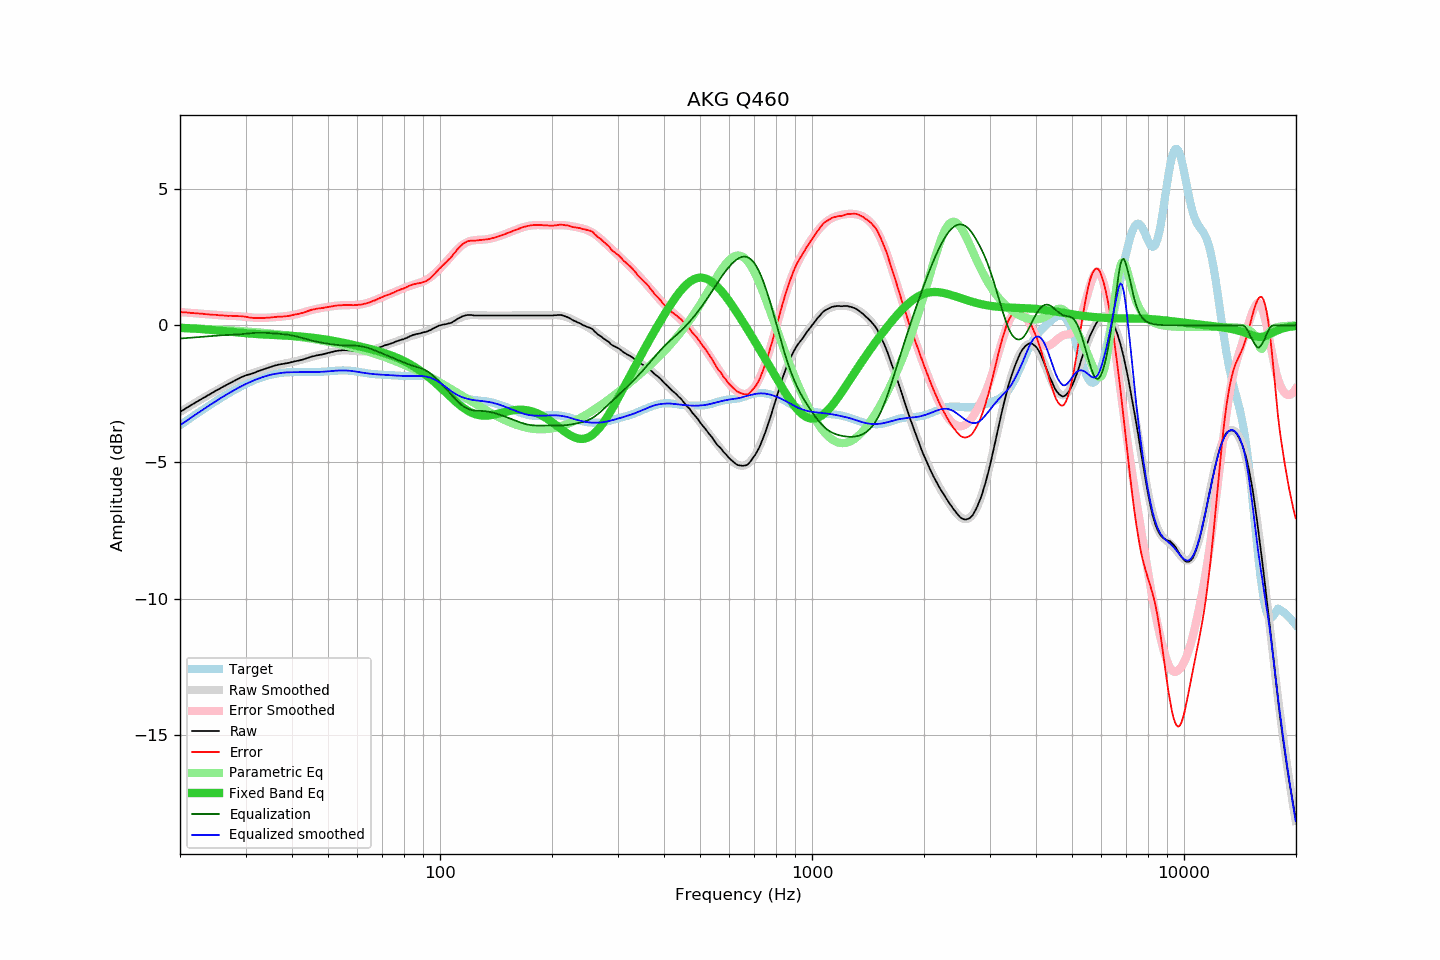

Values plotted in this chart, from the file beside it:
frequency, raw, error, smoothed, error_smoothed, equalization, parametric_eq, equalized_raw, equalized_smoothed, target
20.00, -3.17, 0.48, -3.17, 0.49, -0.49, -0.09, -3.66, -3.65, -3.65
20.20, -3.13, 0.48, -3.13, 0.48, -0.48, -0.09, -3.61, -3.61, -3.61
20.40, -3.10, 0.47, -3.10, 0.48, -0.48, -0.09, -3.58, -3.57, -3.57
20.61, -3.06, 0.47, -3.06, 0.47, -0.47, -0.10, -3.53, -3.53, -3.53
20.81, -3.02, 0.47, -3.02, 0.47, -0.47, -0.10, -3.49, -3.49, -3.49
21.02, -2.99, 0.46, -2.99, 0.46, -0.46, -0.10, -3.45, -3.45, -3.45
21.23, -2.95, 0.46, -2.95, 0.46, -0.46, -0.11, -3.41, -3.41, -3.41
21.44, -2.92, 0.45, -2.92, 0.45, -0.45, -0.11, -3.37, -3.37, -3.37
21.66, -2.88, 0.45, -2.88, 0.45, -0.45, -0.12, -3.33, -3.33, -3.33
21.87, -2.85, 0.44, -2.85, 0.44, -0.44, -0.12, -3.29, -3.29, -3.29
22.09, -2.81, 0.44, -2.81, 0.44, -0.44, -0.12, -3.25, -3.25, -3.25
22.31, -2.78, 0.43, -2.78, 0.43, -0.43, -0.13, -3.21, -3.21, -3.21
22.54, -2.74, 0.43, -2.74, 0.43, -0.43, -0.13, -3.17, -3.17, -3.17
22.76, -2.71, 0.42, -2.71, 0.42, -0.42, -0.14, -3.14, -3.13, -3.13
22.99, -2.67, 0.42, -2.67, 0.42, -0.42, -0.14, -3.09, -3.09, -3.09
23.22, -2.64, 0.41, -2.64, 0.41, -0.41, -0.15, -3.06, -3.06, -3.06
23.45, -2.61, 0.41, -2.61, 0.41, -0.41, -0.15, -3.02, -3.02, -3.02
23.69, -2.57, 0.41, -2.57, 0.40, -0.40, -0.15, -2.98, -2.98, -2.98
23.92, -2.54, 0.40, -2.54, 0.40, -0.40, -0.16, -2.94, -2.94, -2.94
24.16, -2.51, 0.39, -2.51, 0.39, -0.39, -0.16, -2.91, -2.90, -2.90
24.40, -2.47, 0.39, -2.47, 0.39, -0.39, -0.17, -2.86, -2.86, -2.86
24.65, -2.44, 0.38, -2.44, 0.38, -0.38, -0.18, -2.83, -2.82, -2.82
24.89, -2.40, 0.39, -2.41, 0.38, -0.38, -0.18, -2.78, -2.79, -2.79
25.14, -2.37, 0.38, -2.37, 0.38, -0.38, -0.19, -2.75, -2.75, -2.75
25.39, -2.34, 0.37, -2.34, 0.37, -0.37, -0.19, -2.71, -2.71, -2.71
25.65, -2.31, 0.36, -2.31, 0.37, -0.37, -0.20, -2.68, -2.67, -2.67
25.91, -2.27, 0.36, -2.27, 0.36, -0.36, -0.20, -2.64, -2.64, -2.64
26.16, -2.24, 0.36, -2.24, 0.36, -0.36, -0.21, -2.60, -2.60, -2.60
26.43, -2.21, 0.35, -2.21, 0.36, -0.36, -0.22, -2.57, -2.57, -2.56
26.69, -2.18, 0.35, -2.18, 0.35, -0.35, -0.22, -2.54, -2.53, -2.53
26.96, -2.15, 0.34, -2.14, 0.35, -0.35, -0.23, -2.50, -2.50, -2.49
27.23, -2.11, 0.35, -2.11, 0.35, -0.35, -0.23, -2.46, -2.46, -2.46
27.50, -2.08, 0.35, -2.08, 0.35, -0.35, -0.24, -2.43, -2.43, -2.43
27.77, -2.05, 0.34, -2.05, 0.34, -0.34, -0.24, -2.39, -2.39, -2.39
28.05, -2.02, 0.34, -2.02, 0.34, -0.34, -0.25, -2.36, -2.36, -2.36
28.33, -1.99, 0.34, -1.99, 0.34, -0.34, -0.26, -2.33, -2.33, -2.33
28.62, -1.96, 0.33, -1.96, 0.33, -0.33, -0.26, -2.30, -2.30, -2.30
28.90, -1.93, 0.33, -1.93, 0.33, -0.33, -0.27, -2.26, -2.26, -2.26
29.19, -1.90, 0.33, -1.91, 0.32, -0.32, -0.27, -2.23, -2.23, -2.23
29.48, -1.88, 0.32, -1.88, 0.32, -0.32, -0.28, -2.20, -2.20, -2.20
29.78, -1.85, 0.32, -1.86, 0.31, -0.31, -0.28, -2.16, -2.17, -2.17
30.08, -1.83, 0.31, -1.84, 0.31, -0.31, -0.29, -2.14, -2.15, -2.14
30.38, -1.81, 0.30, -1.82, 0.30, -0.30, -0.29, -2.11, -2.12, -2.12
30.68, -1.80, 0.29, -1.79, 0.30, -0.30, -0.30, -2.10, -2.09, -2.09
30.99, -1.78, 0.28, -1.77, 0.29, -0.29, -0.30, -2.07, -2.06, -2.06
31.30, -1.76, 0.27, -1.75, 0.28, -0.28, -0.31, -2.05, -2.04, -2.04
31.61, -1.74, 0.27, -1.73, 0.28, -0.28, -0.31, -2.02, -2.01, -2.01
31.93, -1.72, 0.26, -1.71, 0.28, -0.28, -0.32, -2.00, -1.99, -1.99
32.24, -1.69, 0.27, -1.69, 0.27, -0.27, -0.32, -1.96, -1.97, -1.96
32.57, -1.67, 0.27, -1.67, 0.27, -0.27, -0.33, -1.94, -1.94, -1.94
32.89, -1.65, 0.27, -1.65, 0.27, -0.27, -0.33, -1.92, -1.92, -1.92
33.22, -1.63, 0.27, -1.63, 0.27, -0.27, -0.33, -1.90, -1.90, -1.90
33.55, -1.61, 0.27, -1.61, 0.27, -0.27, -0.34, -1.88, -1.88, -1.88
33.89, -1.59, 0.27, -1.59, 0.27, -0.27, -0.34, -1.87, -1.86, -1.86
34.23, -1.57, 0.28, -1.57, 0.28, -0.28, -0.34, -1.85, -1.85, -1.85
34.57, -1.55, 0.28, -1.55, 0.28, -0.28, -0.34, -1.83, -1.83, -1.83
34.92, -1.53, 0.28, -1.53, 0.29, -0.29, -0.35, -1.82, -1.81, -1.81
35.27, -1.51, 0.29, -1.51, 0.29, -0.29, -0.35, -1.80, -1.80, -1.80
35.62, -1.49, 0.30, -1.49, 0.29, -0.29, -0.35, -1.78, -1.79, -1.79
35.97, -1.47, 0.30, -1.48, 0.30, -0.30, -0.36, -1.77, -1.78, -1.78
... 635 more rows
